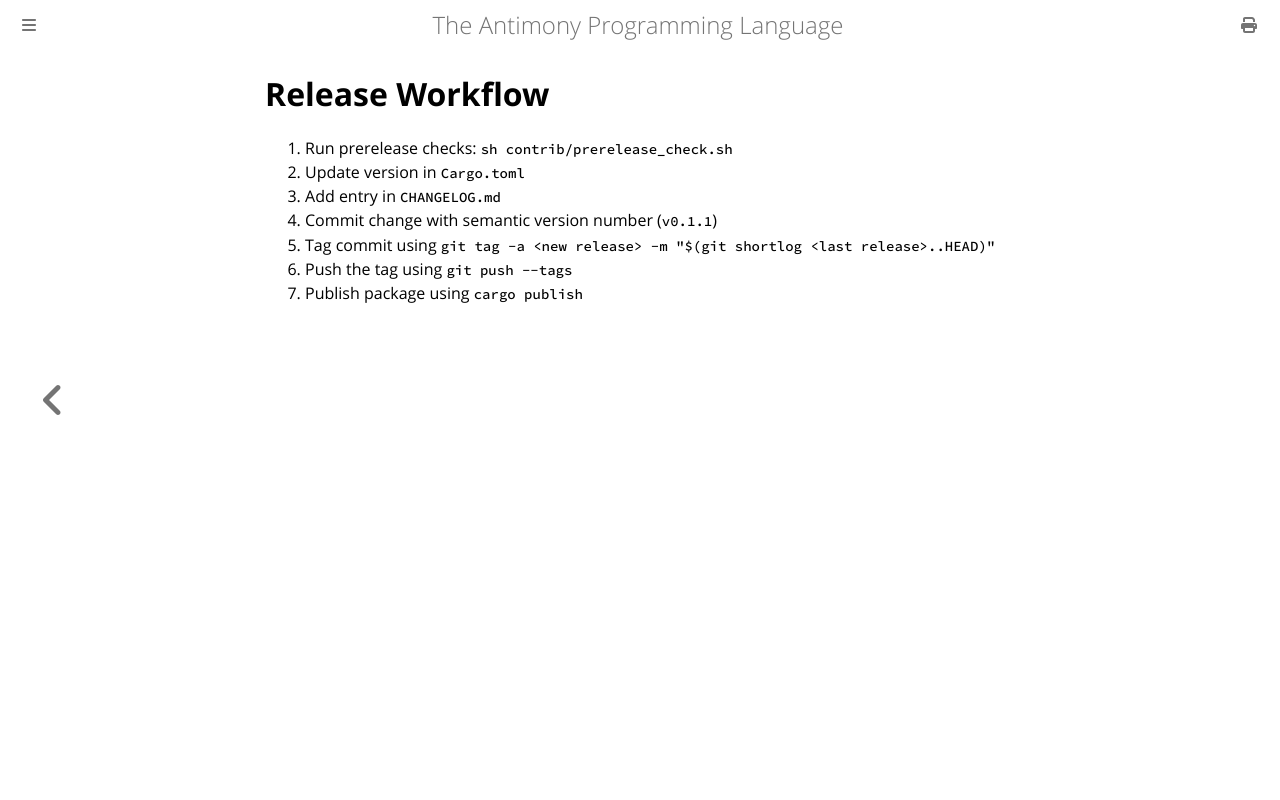

repository: antimony-lang/antimony · page: developers/releasing.html · generator: mdbook

# Release Workflow

1. Run prerelease checks: `sh contrib/prerelease_check.sh`
1. Update version in `Cargo.toml`
1. Add entry in `CHANGELOG.md`
1. Commit change with semantic version number (`v0.1.1`)
1. Tag commit using `git tag -a <new release> -m "$(git shortlog <last release>..HEAD)"`
1. Push the tag using `git push --tags`
1. Publish package using `cargo publish`
